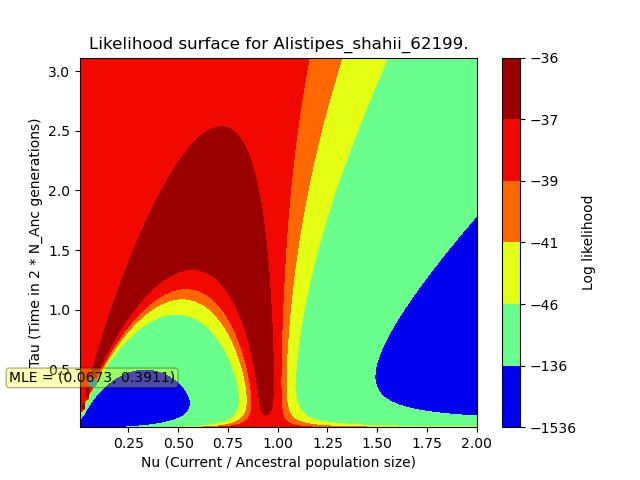

Source data for this figure (header and first rows):
, X, Y, Z
0, 0.006898, 0.01564, -1668
1, 0.006898, 0.04693, -48.53
2, 0.006898, 0.07822, -37.36
3, 0.006898, 0.1095, -37.52
4, 0.006898, 0.1408, -37.52
5, 0.006898, 0.1721, -37.52
6, 0.006898, 0.2034, -37.52
7, 0.006898, 0.2346, -37.52
8, 0.006898, 0.2659, -37.52
9, 0.006898, 0.2972, -37.52
10, 0.006898, 0.3285, -37.52
11, 0.006898, 0.3598, -37.52
12, 0.006898, 0.3911, -37.52
13, 0.006898, 0.4224, -37.52
14, 0.006898, 0.4537, -37.52
15, 0.006898, 0.4849, -37.52
16, 0.006898, 0.5162, -37.52
17, 0.006898, 0.5475, -37.52
18, 0.006898, 0.5788, -37.52
19, 0.006898, 0.6101, -37.52
20, 0.006898, 0.6414, -37.52
21, 0.006898, 0.6727, -37.52
22, 0.006898, 0.7039, -37.52
23, 0.006898, 0.7352, -37.52
24, 0.006898, 0.7665, -37.52
25, 0.006898, 0.7978, -37.52
26, 0.006898, 0.8291, -37.52
27, 0.006898, 0.8604, -37.52
28, 0.006898, 0.8917, -37.52
29, 0.006898, 0.9229, -37.52
30, 0.006898, 0.9542, -37.52
31, 0.006898, 0.9855, -37.52
32, 0.006898, 1.017, -37.52
33, 0.006898, 1.048, -37.52
34, 0.006898, 1.079, -37.52
35, 0.006898, 1.111, -37.52
36, 0.006898, 1.142, -37.52
37, 0.006898, 1.173, -37.52
38, 0.006898, 1.205, -37.52
39, 0.006898, 1.236, -37.52
40, 0.006898, 1.267, -37.52
41, 0.006898, 1.298, -37.52
42, 0.006898, 1.33, -37.52
43, 0.006898, 1.361, -37.52
44, 0.006898, 1.392, -37.52
45, 0.006898, 1.424, -37.52
46, 0.006898, 1.455, -37.52
47, 0.006898, 1.486, -37.52
48, 0.006898, 1.517, -37.52
49, 0.006898, 1.549, -37.52
50, 0.006898, 1.58, -37.52
51, 0.006898, 1.611, -37.52
52, 0.006898, 1.643, -37.52
53, 0.006898, 1.674, -37.52
54, 0.006898, 1.705, -37.52
55, 0.006898, 1.736, -37.52
56, 0.006898, 1.768, -37.52
57, 0.006898, 1.799, -37.52
58, 0.006898, 1.83, -37.52
59, 0.006898, 1.862, -37.52
... 9,940 more rows
